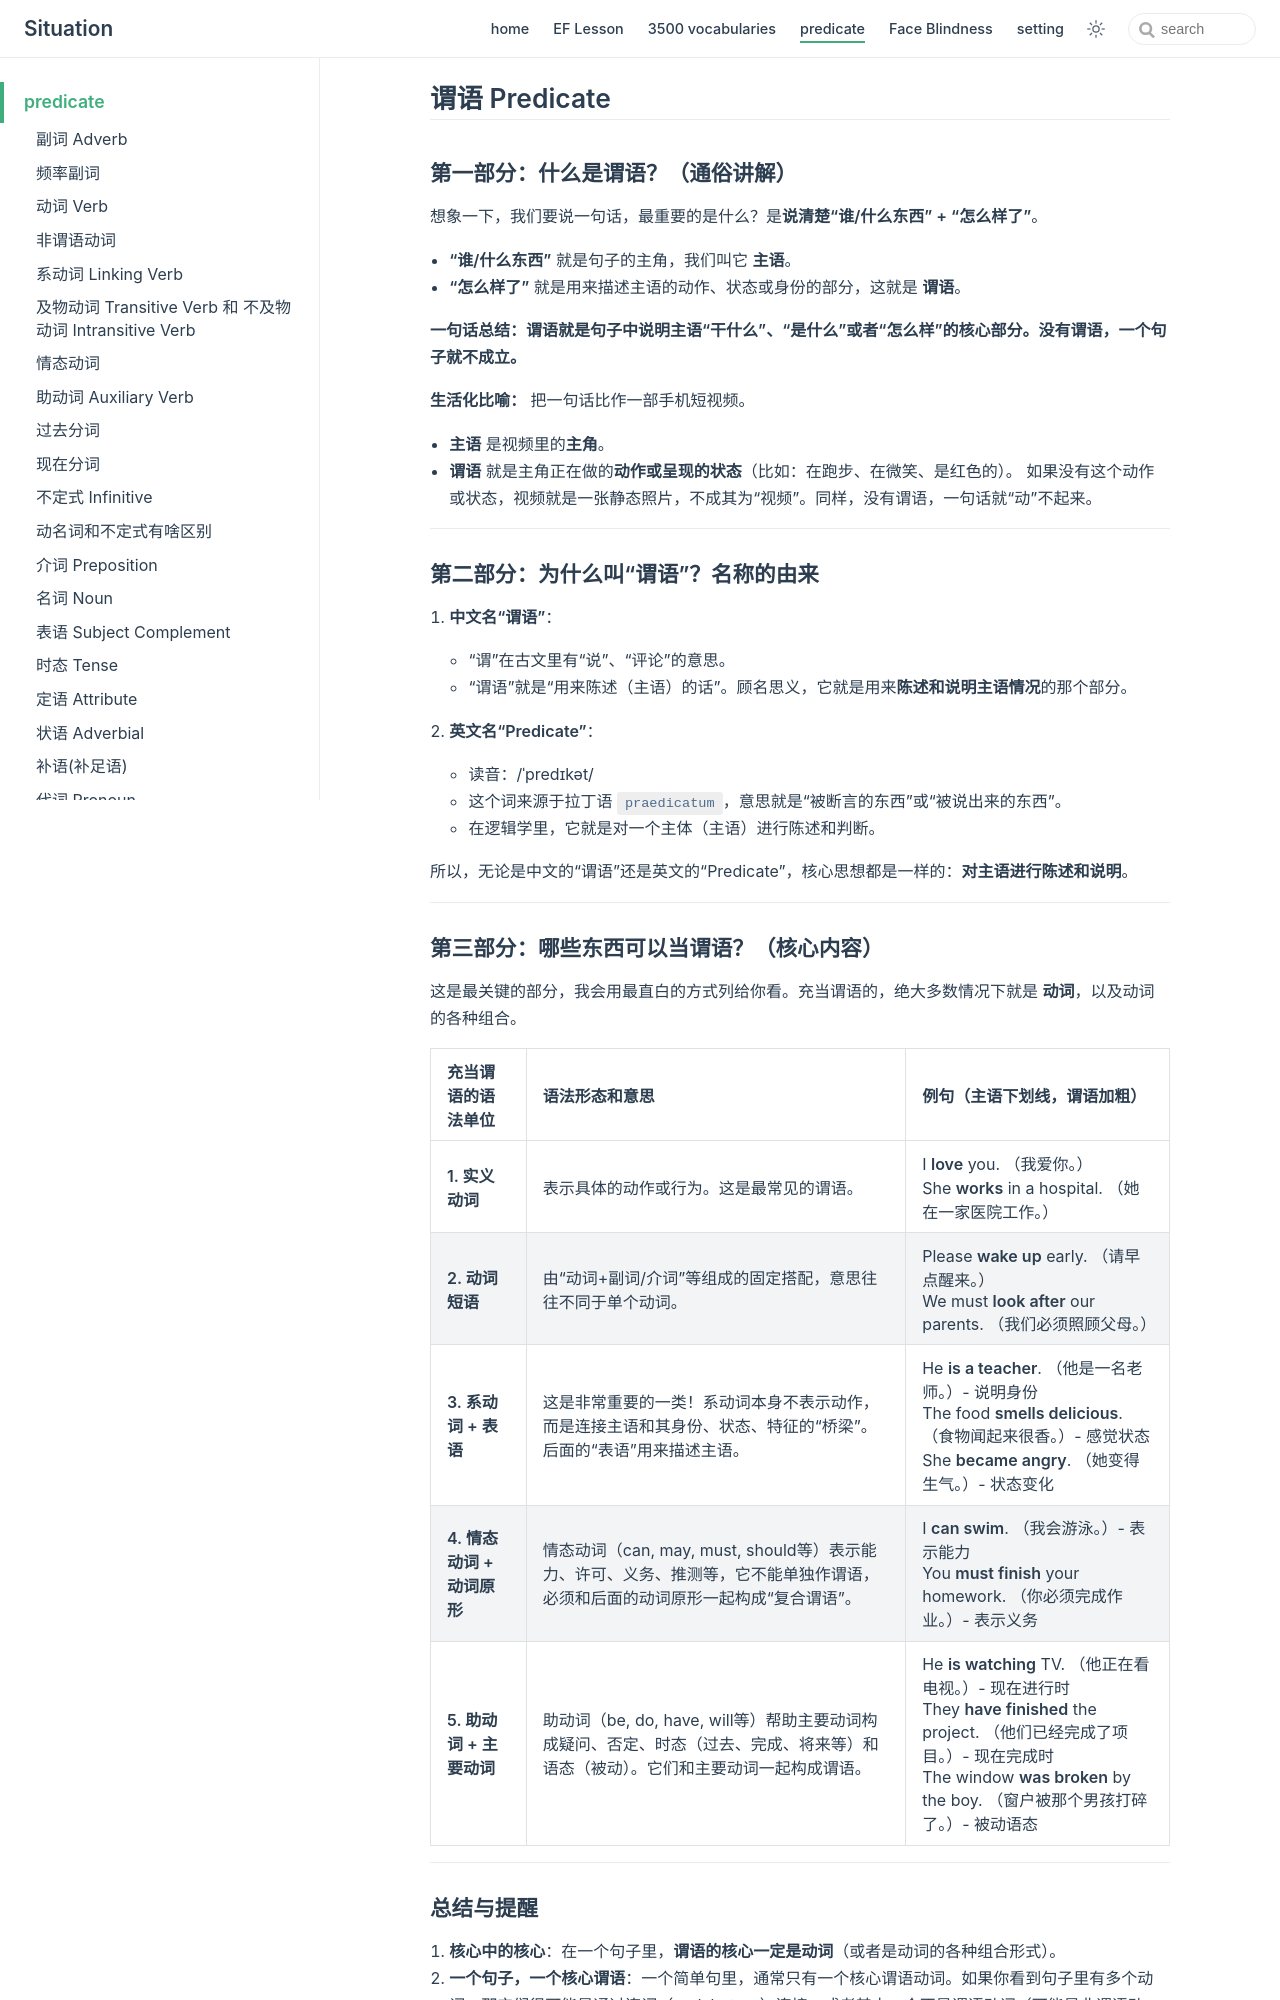

repository: zjl-coder/english · page: predicate/index.html · generator: jekyll

## 谓语 Predicate
### 第一部分：什么是谓语？（通俗讲解）

想象一下，我们要说一句话，最重要的是什么？是**说清楚“谁/什么东西” + “怎么样了”**。

- **“谁/什么东西”** 就是句子的主角，我们叫它 **主语**。
- **“怎么样了”** 就是用来描述主语的动作、状态或身份的部分，这就是 **谓语**。

**一句话总结：谓语就是句子中说明主语“干什么”、“是什么”或者“怎么样”的核心部分。没有谓语，一个句子就不成立。**

**生活化比喻：**
把一句话比作一部手机短视频。
- **主语** 是视频里的**主角**。
- **谓语** 就是主角正在做的**动作或呈现的状态**（比如：在跑步、在微笑、是红色的）。
如果没有这个动作或状态，视频就是一张静态照片，不成其为“视频”。同样，没有谓语，一句话就“动”不起来。

---

### 第二部分：为什么叫“谓语”？名称的由来

1.  **中文名“谓语”**：
    - “谓”在古文里有“说”、“评论”的意思。
    - “谓语”就是“用来陈述（主语）的话”。顾名思义，它就是用来**陈述和说明主语情况**的那个部分。

2.  **英文名“Predicate”**：
    - 读音：/ˈpredɪkət/
    - 这个词来源于拉丁语 `praedicatum`，意思就是“被断言的东西”或“被说出来的东西”。
    - 在逻辑学里，它就是对一个主体（主语）进行陈述和判断。

所以，无论是中文的“谓语”还是英文的“Predicate”，核心思想都是一样的：**对主语进行陈述和说明**。

---

### 第三部分：哪些东西可以当谓语？（核心内容）

这是最关键的部分，我会用最直白的方式列给你看。充当谓语的，绝大多数情况下就是 **动词**，以及动词的各种组合。

| 充当谓语的语法单位 | 语法形态和意思 | 例句（主语下划线，谓语加粗） |
| :--- | :--- | :--- |
| **1. 实义动词** | 表示具体的动作或行为。这是最常见的谓语。 | I **love** you. （我爱你。） <br> She **works** in a hospital. （她在一家医院工作。） |
| **2. 动词短语** | 由“动词+副词/介词”等组成的固定搭配，意思往往不同于单个动词。 | Please **wake up** early. （请早点醒来。）<br> We must **look after** our parents. （我们必须照顾父母。） |
| **3. 系动词 + 表语** | 这是非常重要的一类！系动词本身不表示动作，而是连接主语和其身份、状态、特征的“桥梁”。后面的“表语”用来描述主语。 | He **is a teacher**. （他是一名老师。）- 说明身份 <br> The food **smells delicious**. （食物闻起来很香。）- 感觉状态 <br> She **became angry**. （她变得生气。）- 状态变化 |
| **4. 情态动词 + 动词原形** | 情态动词（can, may, must, should等）表示能力、许可、义务、推测等，它不能单独作谓语，必须和后面的动词原形一起构成“复合谓语”。 | I **can swim**. （我会游泳。）- 表示能力 <br> You **must finish** your homework. （你必须完成作业。）- 表示义务 |
| **5. 助动词 + 主要动词** | 助动词（be, do, have, will等）帮助主要动词构成疑问、否定、时态（过去、完成、将来等）和语态（被动）。它们和主要动词一起构成谓语。 | He **is watching** TV. （他正在看电视。）- 现在进行时 <br> They **have finished** the project. （他们已经完成了项目。）- 现在完成时 <br> The window **was broken** by the boy. （窗户被那个男孩打碎了。）- 被动语态 |

---
